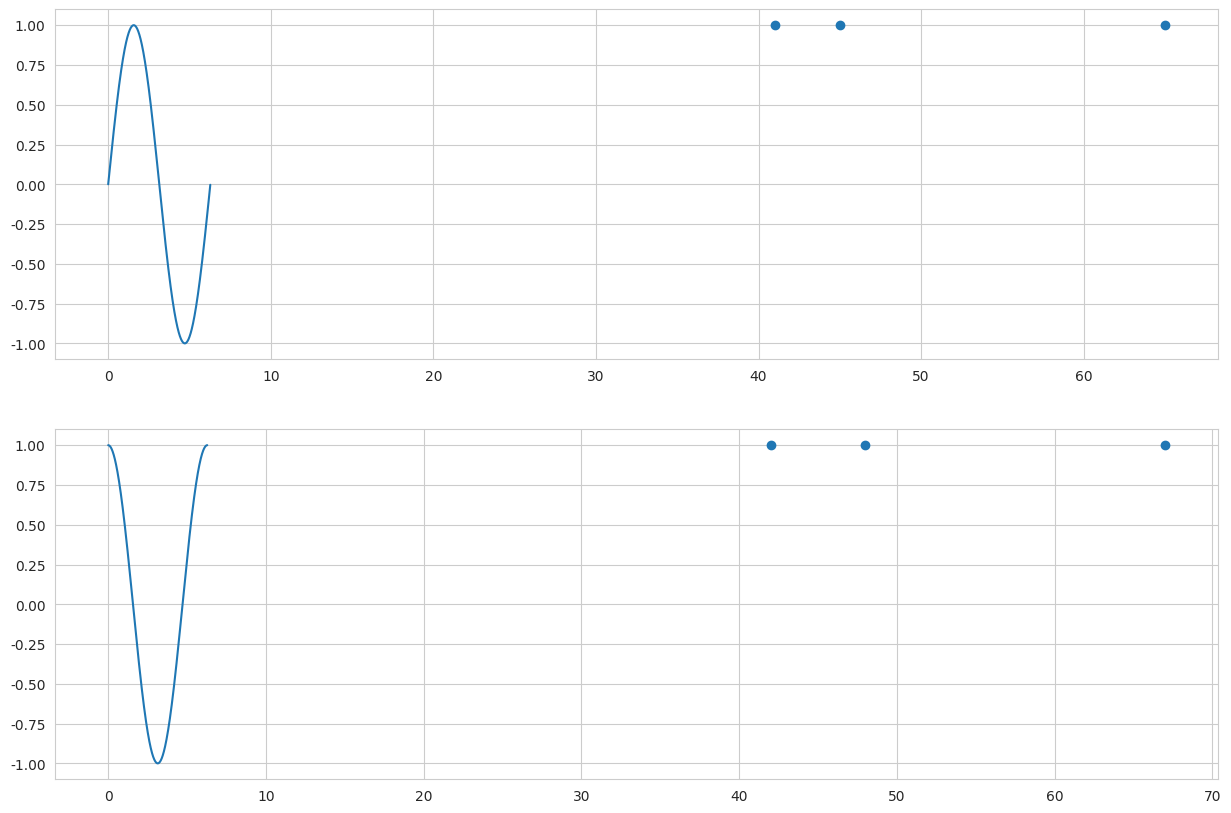

Source code (Python):
from matplotlib import pyplot as plt
from matplotlib import animation
import numpy as np
import seaborn as sns
sns.set_style("whitegrid")


def randn_point():
    # 产生随机散点图的x和y数据
    x=np.random.randint(1,100,3)
    y=np.random.randint(1,2,3)
    return x,y

# 创建画布，包含2个子图
fig = plt.figure(figsize=(15, 10))
ax1 = fig.add_subplot(2, 1, 1)
ax2 = fig.add_subplot(2, 1, 2)

# 先绘制初始图形，每个子图包含1个正弦波和三个点的散点图
x = np.arange(0, 2*np.pi, 0.01)

line1, = ax1.plot(x, np.sin(x)) # 正弦波
x1,y1=randn_point()
sca1 = ax1.scatter(x1,y1)   # 散点图

line2, = ax2.plot(x, np.cos(x))  # 余弦波
x2,y2=randn_point()
sca2 = ax2.scatter(x2,y2)   # 散点图

def init():
    # 构造开始帧函数init
    # 改变y轴数据，x轴不需要改
    line1.set_ydata(np.sin(x))
    line1.set_ydata(np.cos(x))
    # 改变散点图数据
    x1, y1 = randn_point()
    x2, y2 = randn_point()
    data1 = [[x,y] for x,y in zip(x1,y1)]
    data2 = [[x, y] for x, y in zip(x2, y2)]
    sca1.set_offsets(data1)  # 散点图
    sca2.set_offsets(data2)  # 散点图
    label = 'timestep {0}'.format(0)
    ax1.set_xlabel(label)
    return line1,line2,sca1,sca2,ax1  # 注意返回值，我们要更新的就是这些数据

def animate(i):
    # 接着，构造自定义动画函数animate，用来更新每一帧上各个x对应的y坐标值，参数表示第i帧
    # plt.cla() 这个函数很有用，先记着它
    line1.set_ydata(np.sin(x + i/10.0))
    line2.set_ydata(np.cos(x + i / 10.0))
    x1, y1 = randn_point()
    x2, y2 = randn_point()
    data1 = [[x,y] for x,y in zip(x1,y1)]
    data2 = [[x, y] for x, y in zip(x2, y2)]
    sca1.set_offsets(data1)  # 散点图
    sca2.set_offsets(data2)  # 散点图
    label = 'timestep {0}'.format(i)
    ax1.set_xlabel(label)
    return line1,line2,sca1,sca2,ax1


# 接下来，我们调用FuncAnimation函数生成动画。参数说明：
# fig 进行动画绘制的figure
# func 自定义动画函数，即传入刚定义的函数animate
# frames 动画长度，一次循环包含的帧数
# init_func 自定义开始帧，即传入刚定义的函数init
# interval 更新频率，以ms计
# blit 选择更新所有点，还是仅更新产生变化的点。应选择True，但mac用户请选择False，否则无法显示动画

ani = animation.FuncAnimation(fig=fig,func=animate,frames=100,init_func=init,interval=20,blit=False)
plt.show()